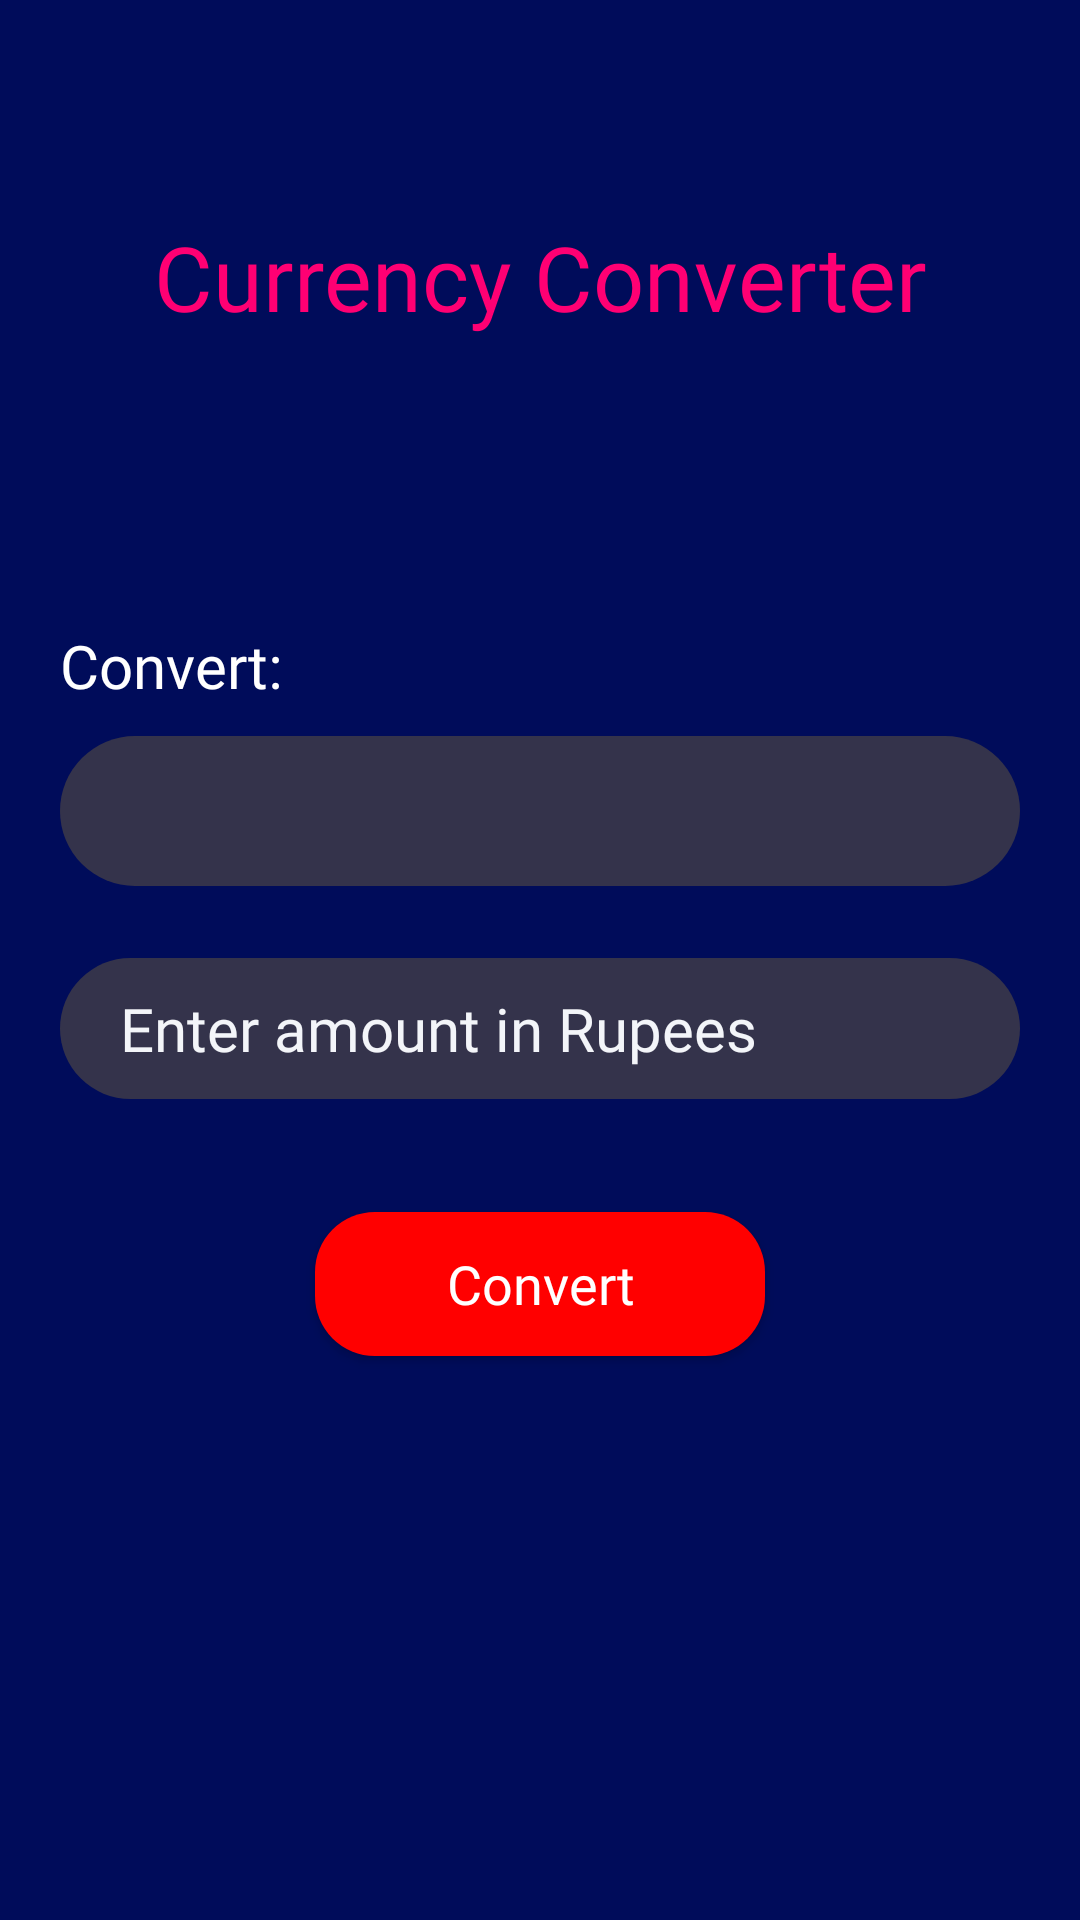

Android layout source for this screen:
<!-- AndroidManifest.xml: application theme Theme.MADPracticals -->
<!-- res/layout/practical9.xml -->
<?xml version="1.0" encoding="utf-8"?>
<androidx.constraintlayout.widget.ConstraintLayout xmlns:android="http://schemas.android.com/apk/res/android"
    xmlns:app="http://schemas.android.com/apk/res-auto"
    xmlns:tools="http://schemas.android.com/tools"
    android:layout_width="match_parent"
    android:layout_height="match_parent"
    android:background="@color/Blue"
    tools:context=".Practical9">


    <TextView
        android:id="@+id/tv_1"
        android:layout_width="wrap_content"
        android:layout_height="wrap_content"
        android:layout_marginTop="72dp"
        android:fontFamily="@font/cairo_bold"
        android:text="Currency Converter"
        android:textColor="@color/lorange"
        android:textSize="30dp"
        app:layout_constraintEnd_toEndOf="parent"
        app:layout_constraintStart_toStartOf="parent"
        app:layout_constraintTop_toTopOf="parent" />

    <TextView
        android:id="@+id/from_tv"
        android:layout_width="wrap_content"
        android:layout_height="wrap_content"
        android:layout_marginStart="20dp"
        android:layout_marginLeft="20dp"
        android:layout_marginTop="96dp"
        android:fontFamily="@font/cairo_semibold"
        android:text="Convert:"
        android:textColor="@color/white"
        android:textSize="20dp"
        app:layout_constraintStart_toStartOf="parent"
        app:layout_constraintTop_toBottomOf="@+id/tv_1" />

    <Spinner
        android:id="@+id/spinner_1"
        android:layout_width="0dp"
        android:layout_height="50dp"
        android:layout_marginHorizontal="20dp"
        android:layout_marginTop="10dp"
        android:background="@drawable/textbox_shapes3"
        android:paddingHorizontal="20dp"
        android:popupElevation="20dp"
        android:textColor="@color/white"
        android:textColorHint="@color/white"
        android:fontFamily="@font/cairo_semibold"
        app:layout_constraintEnd_toEndOf="parent"
        app:layout_constraintStart_toStartOf="parent"
        app:layout_constraintTop_toBottomOf="@+id/from_tv" />

    <EditText
        android:id="@+id/amount"
        android:layout_width="0dp"
        android:layout_height="wrap_content"
        android:textSize="20dp"
        android:popupElevation="20dp"
        android:paddingVertical="10dp"
        android:paddingHorizontal="20dp"
        android:inputType="numberDecimal"
        android:layout_marginHorizontal="20dp"
        android:layout_marginTop="24dp"
        android:textColor="@color/blue_black"
        android:textColorHint="@color/blue_black"
        android:fontFamily="@font/cairo_semibold"
        android:hint="Enter amount in Rupees"
        android:background="@drawable/textbox_shapes3"
        app:layout_constraintEnd_toEndOf="parent"
        app:layout_constraintStart_toStartOf="parent"
        app:layout_constraintTop_toBottomOf="@+id/spinner_1">

    </EditText>

    <Button
        android:id="@+id/Convert_btn"
        android:layout_width="150dp"
        android:layout_height="wrap_content"
        android:layout_marginHorizontal="25dp"
        android:layout_marginBottom="188dp"
        android:background="@drawable/sign_up_submit"
        android:fontFamily="@font/cairo_bold"
        android:text="Convert"
        android:popupElevation="20dp"
        android:textAllCaps="false"
        android:textColor="@color/White"
        android:textSize="18dp"
        app:layout_constraintBottom_toBottomOf="parent"
        app:layout_constraintEnd_toEndOf="parent"
        app:layout_constraintStart_toStartOf="parent"
        tools:ignore="MissingConstraints" />

    <com.hanks.htextview.typer.TyperTextView
        android:id="@+id/converted_currency"
        android:layout_width="wrap_content"
        android:layout_height="wrap_content"
        android:fontFamily="@font/cairo_bold"
        android:text="Button 1 Clicked."
        android:textColor="@color/tree_green"
        android:textSize="35dp"
        android:textStyle="italic|bold"
        android:visibility="invisible"
        app:charIncrease="1"
        android:popupElevation="20dp"
        app:layout_constraintBottom_toTopOf="@+id/Convert_btn"
        app:layout_constraintEnd_toEndOf="parent"
        app:layout_constraintStart_toStartOf="parent"
        app:layout_constraintTop_toBottomOf="@+id/amount"
        app:typerSpeed="120" />

    <androidx.constraintlayout.widget.Guideline
        android:id="@+id/guideline"
        android:layout_width="wrap_content"
        android:layout_height="wrap_content"
        android:orientation="vertical"
        app:layout_constraintGuide_percent="0.4" />


</androidx.constraintlayout.widget.ConstraintLayout>
<!-- resources referenced by this layout -->
<resources>
  <color name="Blue">#000C5A</color>
  <color name="White">#FFFFFF</color>
  <color name="blue_black">#F3F5F9</color>
  <color name="lorange">#FF0073</color>
  <color name="tree_green">#28D063</color>
  <color name="white">#FFFFFFFF</color>
  <!-- drawable sign_up_submit (drawable) -->
  <?xml version="1.0" encoding="utf-8"?>
  <shape xmlns:android="http://schemas.android.com/apk/res/android">
      <solid
          android:color="#FF0000" />
  
      <corners
          android:radius="20dp"
          />
  
  </shape>
  <!-- drawable textbox_shapes3 (drawable) -->
  <?xml version="1.0" encoding="utf-8"?>
  <shape xmlns:android="http://schemas.android.com/apk/res/android">
      <solid
          android:color="@color/lgrey" />
  
      <corners
          android:radius="25dp"
          />
  
  </shape>
  <style name="Theme.MADPracticals" parent="Theme.Design.Light.NoActionBar">
          
          <item name="colorPrimary">@color/purple_500</item>
          <item name="colorPrimaryVariant">@color/purple_700</item>
          <item name="colorOnPrimary">@color/white</item>
          
          <item name="colorSecondary">@color/teal_200</item>
          <item name="colorSecondaryVariant">@color/teal_700</item>
          <item name="colorOnSecondary">@color/black</item>
          
          <item name="android:statusBarColor" tools:targetApi="l">?attr/colorPrimaryVariant</item>
          
  
      </style>
  <color name="lgrey">#34334B</color>
  <color name="purple_500">#FF6200EE</color>
  <color name="purple_700">#000C5A</color>
  <color name="teal_200">#FF03DAC5</color>
  <color name="teal_700">#28D063</color>
  <color name="black">#FF000000</color>
</resources>
